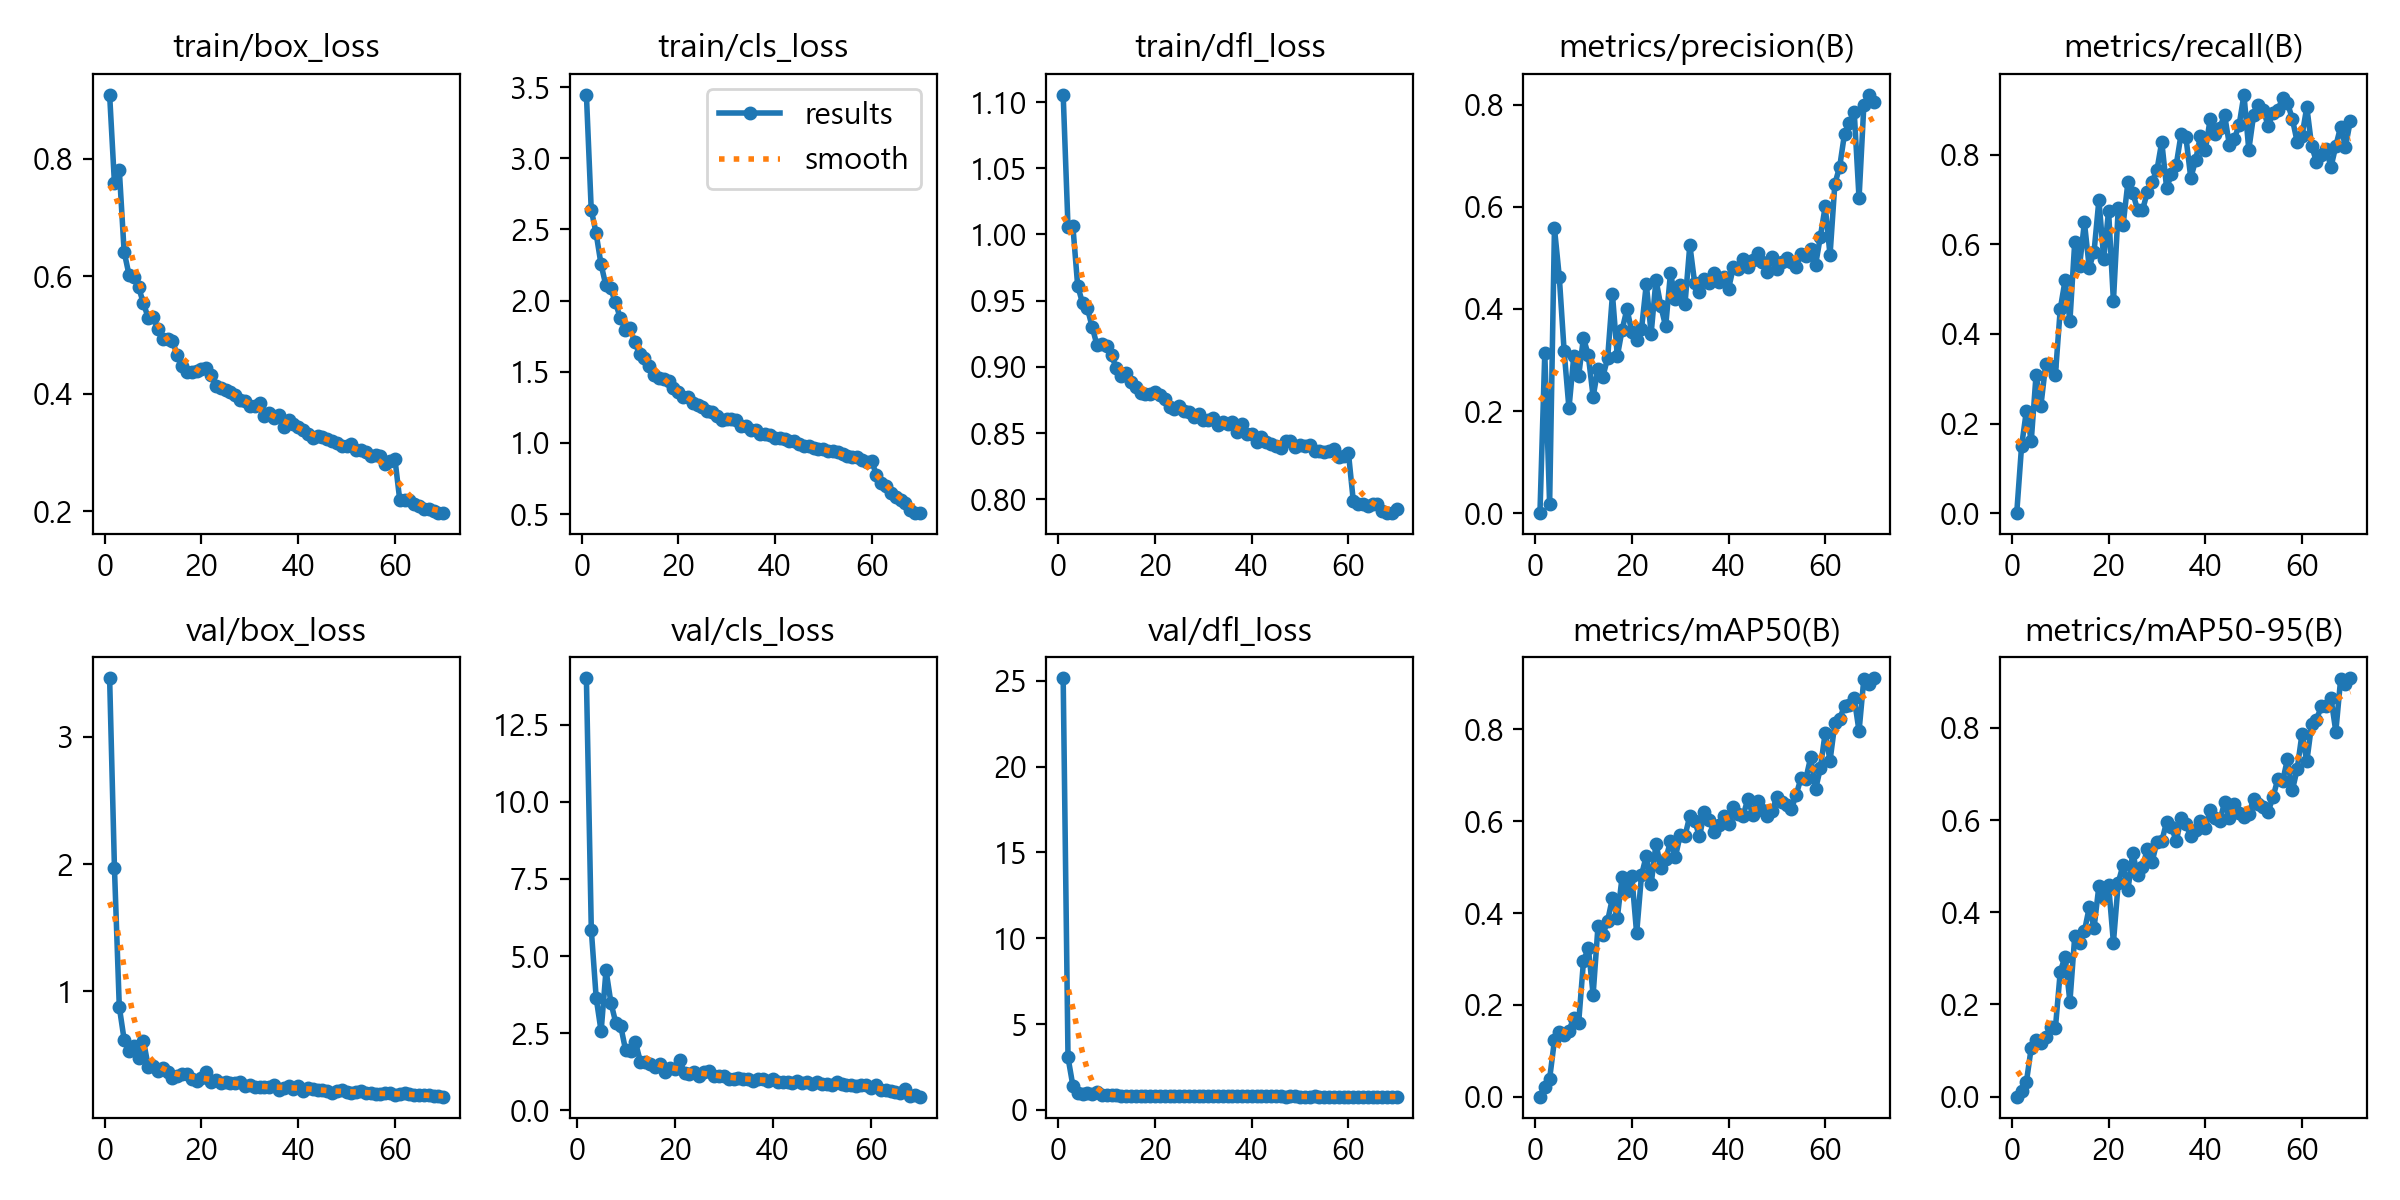

Data behind this chart, as committed beside it:
epoch, time, train/box_loss, train/cls_loss, train/dfl_loss, metrics/precision(B), metrics/recall(B), metrics/mAP50(B), metrics/mAP50-95(B), val/box_loss, val/cls_loss, val/dfl_loss, lr/pg0, lr/pg1, lr/pg2
1, 50.61, 0.9094, 3.448, 1.106, 0, 0, 0, 0, 3.463, inf, 25.16, 0.07703, 0.009846, 0.009846
2, 92.74, 0.7581, 2.639, 1.006, 0.3137, 0.1492, 0.02196, 0.01282, 1.967, 14.01, 3.057, 0.05341, 0.01957, 0.01957
3, 133.6, 0.7816, 2.475, 1.007, 0.01739, 0.2285, 0.03873, 0.03178, 0.8761, 5.849, 1.418, 0.02951, 0.029, 0.029
4, 173.8, 0.6418, 2.261, 0.9613, 0.558, 0.1608, 0.123, 0.106, 0.619, 3.632, 0.996, 0.02873, 0.02873, 0.02873
5, 214.5, 0.6031, 2.111, 0.9484, 0.4627, 0.3086, 0.1407, 0.1235, 0.5313, 2.561, 0.9444, 0.0283, 0.0283, 0.0283
6, 254.3, 0.5991, 2.087, 0.9444, 0.3177, 0.2396, 0.1351, 0.1165, 0.5708, 4.541, 0.982, 0.02788, 0.02788, 0.02788
7, 294.4, 0.5814, 1.988, 0.9302, 0.2052, 0.333, 0.1438, 0.1294, 0.4716, 3.483, 0.9072, 0.02745, 0.02745, 0.02745
8, 334, 0.5538, 1.879, 0.9164, 0.3073, 0.3293, 0.172, 0.1505, 0.6078, 2.832, 1.014, 0.02703, 0.02703, 0.02703
9, 374.3, 0.5292, 1.797, 0.9176, 0.2688, 0.3084, 0.1601, 0.1487, 0.406, 2.726, 0.8512, 0.02661, 0.02661, 0.02661
10, 415.4, 0.5303, 1.806, 0.9162, 0.3433, 0.455, 0.295, 0.2706, 0.4085, 1.943, 0.8703, 0.02618, 0.02618, 0.02618
11, 455.8, 0.5108, 1.712, 0.9087, 0.3091, 0.5192, 0.3244, 0.304, 0.3752, 1.934, 0.8426, 0.02576, 0.02576, 0.02576
12, 496.4, 0.4939, 1.623, 0.8991, 0.2282, 0.4286, 0.2222, 0.2057, 0.394, 2.207, 0.8626, 0.02533, 0.02533, 0.02533
13, 537.3, 0.493, 1.599, 0.8935, 0.2826, 0.6048, 0.3707, 0.3479, 0.366, 1.577, 0.8318, 0.02491, 0.02491, 0.02491
14, 577.6, 0.4899, 1.54, 0.8951, 0.2672, 0.5516, 0.3522, 0.3344, 0.3195, 1.568, 0.8222, 0.02448, 0.02448, 0.02448
15, 617.8, 0.466, 1.479, 0.8889, 0.3035, 0.6489, 0.3832, 0.3591, 0.3334, 1.502, 0.8246, 0.02406, 0.02406, 0.02406
16, 658, 0.4481, 1.453, 0.8847, 0.4283, 0.5481, 0.4329, 0.4105, 0.3454, 1.413, 0.8293, 0.02364, 0.02364, 0.02364
17, 697.9, 0.4376, 1.449, 0.8806, 0.3071, 0.5837, 0.3894, 0.3667, 0.3492, 1.505, 0.8208, 0.02321, 0.02321, 0.02321
18, 737.9, 0.4376, 1.434, 0.8796, 0.3595, 0.699, 0.4794, 0.4575, 0.3098, 1.246, 0.8126, 0.02279, 0.02279, 0.02279
19, 778.6, 0.4397, 1.387, 0.8795, 0.3997, 0.5677, 0.4475, 0.4299, 0.2967, 1.358, 0.8077, 0.02236, 0.02236, 0.02236
20, 818.9, 0.4417, 1.359, 0.8812, 0.355, 0.6743, 0.4799, 0.4594, 0.3197, 1.348, 0.8145, 0.02194, 0.02194, 0.02194
21, 859.2, 0.4442, 1.324, 0.8787, 0.34, 0.4727, 0.3557, 0.3341, 0.3625, 1.623, 0.826, 0.02151, 0.02151, 0.02151
22, 900.1, 0.4325, 1.321, 0.8758, 0.3597, 0.6807, 0.4824, 0.4644, 0.2854, 1.215, 0.8022, 0.02109, 0.02109, 0.02109
23, 940.4, 0.4137, 1.278, 0.8695, 0.4488, 0.6431, 0.525, 0.5029, 0.3045, 1.185, 0.8066, 0.02067, 0.02067, 0.02067
24, 980.5, 0.4099, 1.269, 0.8685, 0.3517, 0.7383, 0.4625, 0.4481, 0.2767, 1.244, 0.8046, 0.02024, 0.02024, 0.02024
25, 1021, 0.4064, 1.256, 0.8705, 0.4568, 0.7148, 0.5514, 0.5293, 0.2831, 1.117, 0.8011, 0.01982, 0.01982, 0.01982
26, 1060, 0.4035, 1.222, 0.8671, 0.4057, 0.6768, 0.4983, 0.4799, 0.2815, 1.23, 0.8074, 0.01939, 0.01939, 0.01939
27, 1100, 0.3979, 1.22, 0.866, 0.3657, 0.6754, 0.517, 0.4973, 0.2814, 1.263, 0.8033, 0.01897, 0.01897, 0.01897
28, 1141, 0.3892, 1.188, 0.862, 0.4702, 0.7156, 0.5563, 0.5366, 0.2819, 1.099, 0.8021, 0.01854, 0.01854, 0.01854
29, 1182, 0.3876, 1.163, 0.8648, 0.4198, 0.7395, 0.5221, 0.5098, 0.2551, 1.11, 0.7909, 0.01812, 0.01812, 0.01812
30, 1223, 0.3791, 1.171, 0.8598, 0.4468, 0.7654, 0.5691, 0.5523, 0.2644, 1.113, 0.8003, 0.0177, 0.0177, 0.0177
31, 1264, 0.379, 1.171, 0.8599, 0.4095, 0.8285, 0.5678, 0.5544, 0.2493, 1.031, 0.7933, 0.01727, 0.01727, 0.01727
32, 1306, 0.3836, 1.164, 0.8611, 0.5253, 0.7262, 0.612, 0.5958, 0.2472, 1.02, 0.7947, 0.01685, 0.01685, 0.01685
33, 1346, 0.3616, 1.121, 0.8565, 0.451, 0.7557, 0.601, 0.5847, 0.2441, 1.058, 0.7877, 0.01642, 0.01642, 0.01642
34, 1386, 0.3666, 1.121, 0.8586, 0.4341, 0.7775, 0.567, 0.5545, 0.2457, 1.013, 0.7906, 0.016, 0.016, 0.016
35, 1426, 0.3582, 1.093, 0.8568, 0.4581, 0.8457, 0.6191, 0.6041, 0.2583, 1.002, 0.7919, 0.01557, 0.01557, 0.01557
36, 1470, 0.3643, 1.093, 0.8582, 0.4515, 0.8384, 0.6017, 0.5919, 0.2252, 0.9628, 0.7871, 0.01515, 0.01515, 0.01515
37, 1512, 0.344, 1.063, 0.8512, 0.4697, 0.7482, 0.5767, 0.5647, 0.2411, 1.012, 0.7861, 0.01473, 0.01473, 0.01473
38, 1556, 0.3547, 1.059, 0.8566, 0.4533, 0.7869, 0.5912, 0.5775, 0.2524, 1, 0.7912, 0.0143, 0.0143, 0.0143
39, 1599, 0.348, 1.059, 0.849, 0.4629, 0.8421, 0.6107, 0.5983, 0.2331, 0.9453, 0.789, 0.01388, 0.01388, 0.01388
40, 1640, 0.3437, 1.034, 0.8494, 0.4391, 0.8094, 0.594, 0.5833, 0.2562, 1.015, 0.7885, 0.01345, 0.01345, 0.01345
41, 1687, 0.3391, 1.034, 0.8437, 0.4815, 0.8784, 0.6307, 0.6214, 0.2184, 0.9195, 0.7831, 0.01303, 0.01303, 0.01303
42, 1737, 0.3318, 1.03, 0.8471, 0.4787, 0.8469, 0.6153, 0.6049, 0.2384, 0.9274, 0.7894, 0.0126, 0.0126, 0.0126
43, 1777, 0.3249, 1.011, 0.8432, 0.4969, 0.8604, 0.6114, 0.5986, 0.2314, 0.9173, 0.7832, 0.01218, 0.01218, 0.01218
44, 1817, 0.3278, 1.013, 0.8417, 0.4829, 0.8884, 0.6485, 0.6388, 0.2203, 0.891, 0.7836, 0.01176, 0.01176, 0.01176
45, 1857, 0.3257, 0.9937, 0.8405, 0.4953, 0.8206, 0.6143, 0.6053, 0.2227, 0.9522, 0.786, 0.01133, 0.01133, 0.01133
46, 1897, 0.3236, 0.9762, 0.8389, 0.5091, 0.8349, 0.6452, 0.6352, 0.2176, 0.8749, 0.7836, 0.01091, 0.01091, 0.01091
47, 1936, 0.3195, 0.9805, 0.844, 0.4915, 0.8657, 0.6237, 0.616, 0.2021, 0.9094, 0.7789, 0.01048, 0.01048, 0.01048
48, 1976, 0.3162, 0.9678, 0.8439, 0.4722, 0.9339, 0.6117, 0.6057, 0.2143, 0.8611, 0.7816, 0.01006, 0.01006, 0.01006
49, 2017, 0.3111, 0.9571, 0.8396, 0.5026, 0.8106, 0.6227, 0.6139, 0.2205, 0.9105, 0.7808, 0.009634, 0.009634, 0.009634
50, 2058, 0.311, 0.9559, 0.8413, 0.479, 0.8883, 0.6523, 0.6455, 0.2101, 0.8439, 0.7786, 0.00921, 0.00921, 0.00921
51, 2097, 0.3144, 0.9467, 0.8403, 0.4911, 0.9114, 0.6421, 0.6355, 0.1996, 0.8394, 0.7785, 0.008786, 0.008786, 0.008786
52, 2138, 0.3044, 0.9408, 0.841, 0.499, 0.9006, 0.6354, 0.6276, 0.2061, 0.8332, 0.7768, 0.008361, 0.008361, 0.008361
53, 2177, 0.305, 0.936, 0.8365, 0.4926, 0.864, 0.6258, 0.618, 0.218, 0.9064, 0.7812, 0.007937, 0.007937, 0.007937
54, 2218, 0.3006, 0.9239, 0.8365, 0.4829, 0.893, 0.658, 0.6497, 0.1995, 0.8523, 0.7781, 0.007513, 0.007513, 0.007513
55, 2257, 0.2944, 0.9093, 0.8355, 0.5077, 0.8991, 0.6941, 0.689, 0.1952, 0.8232, 0.7779, 0.007089, 0.007089, 0.007089
56, 2297, 0.2954, 0.9037, 0.8369, 0.5039, 0.9266, 0.6927, 0.6847, 0.1932, 0.8075, 0.778, 0.006664, 0.006664, 0.006664
57, 2337, 0.2936, 0.8982, 0.8379, 0.5164, 0.915, 0.7393, 0.7321, 0.1921, 0.7878, 0.7754, 0.00624, 0.00624, 0.00624
58, 2377, 0.2802, 0.8786, 0.8323, 0.4858, 0.8803, 0.6693, 0.6644, 0.1952, 0.8276, 0.7773, 0.005816, 0.005816, 0.005816
59, 2416, 0.2848, 0.8693, 0.8328, 0.5415, 0.8285, 0.7155, 0.7102, 0.1952, 0.8087, 0.7784, 0.005391, 0.005391, 0.005391
60, 2456, 0.2896, 0.8736, 0.8352, 0.6007, 0.8414, 0.793, 0.7868, 0.1853, 0.7293, 0.775, 0.004967, 0.004967, 0.004967
... 10 more rows
